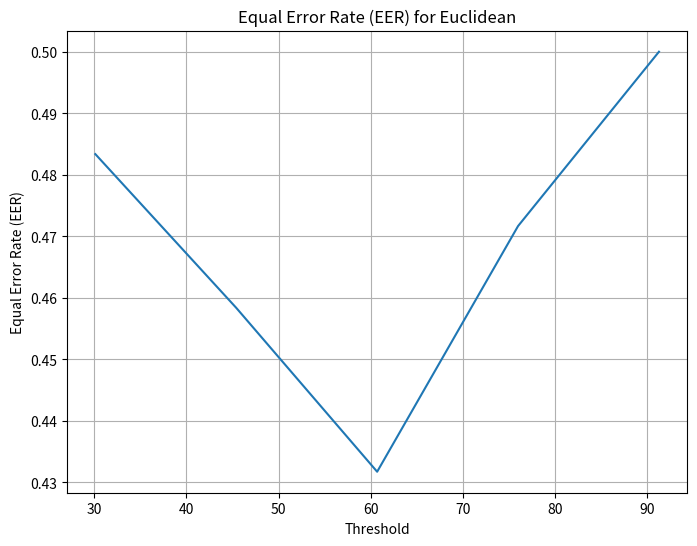
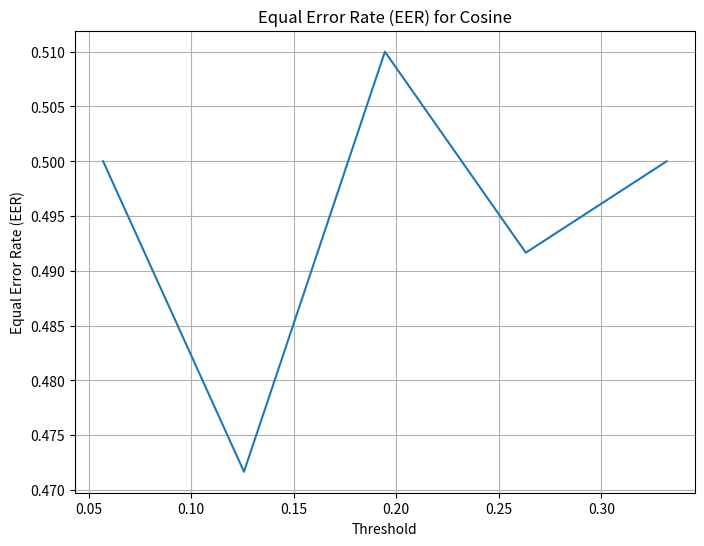
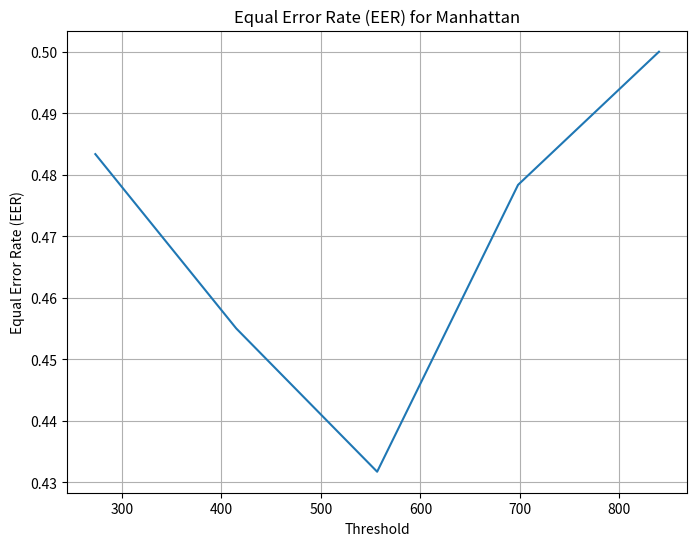
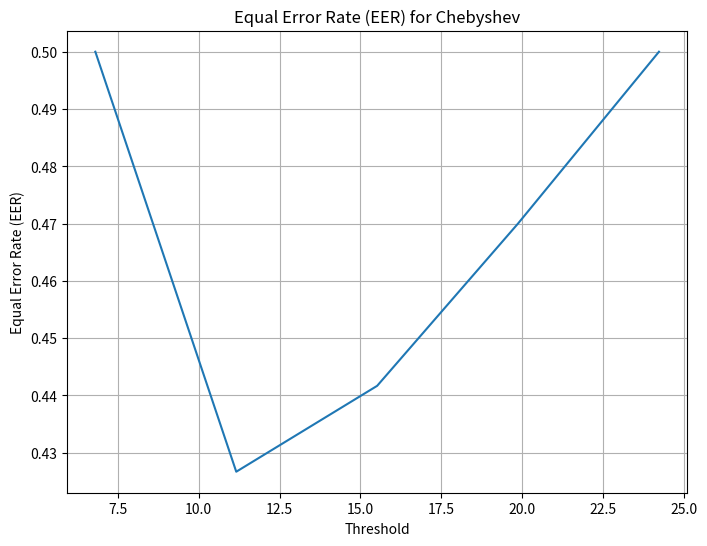
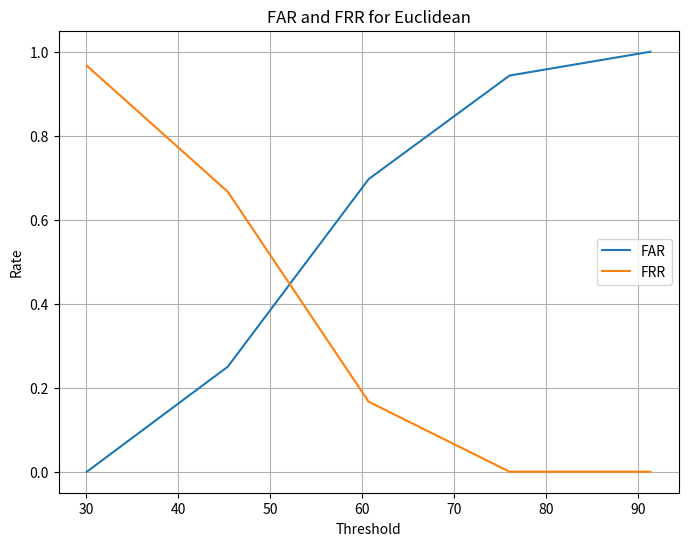
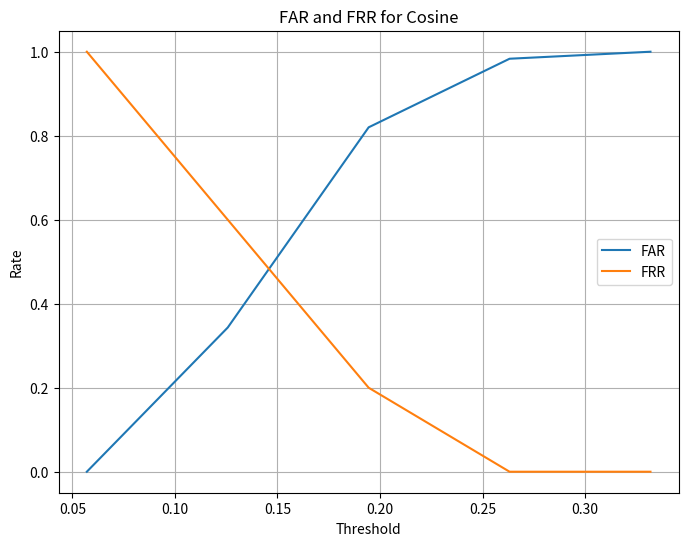
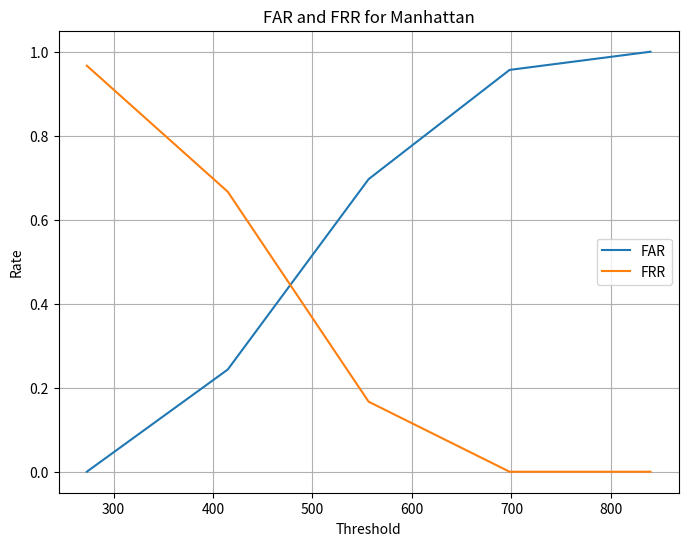
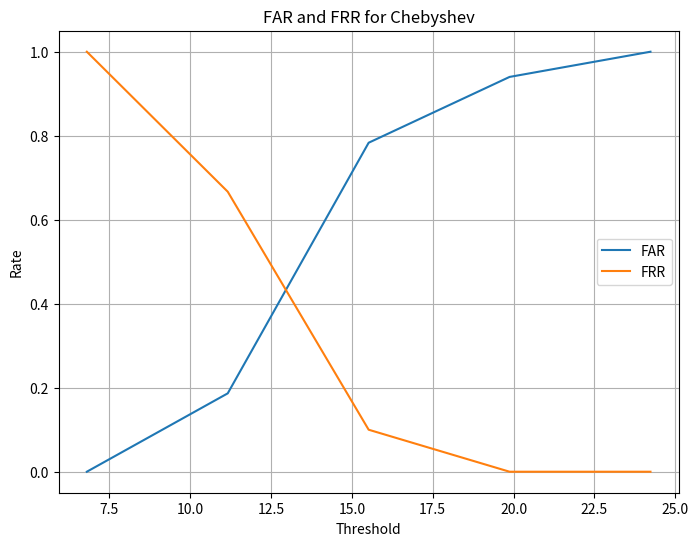

Reproduce these figures in Python, in order.
import matplotlib.pyplot as plt

allThresholds = {
    'euclidean': [30.10294418, 45.40843372, 60.71392326, 76.0194128, 91.32490234],
    'cosine': [0.05700353384, 0.1257356226, 0.1944677114, 0.2631998003, 0.3319318891],
    'manhattan': [273.1962585, 414.823378, 556.4504974, 698.0776169, 839.7047363],
    'chebyshev': [6.798832703, 11.15841703, 15.51800137, 19.8775857, 24.23717003]
}

FAR_values = {
    'euclidean': [0.0, 0.25, 0.6967, 0.9433, 1.0],
    'cosine': [0.0, 0.3433, 0.82, 0.9833, 1.0],
    'manhattan': [0.0, 0.2433, 0.6967, 0.9567, 1.0],
    'chebyshev': [0.0, 0.1866, 0.7833, 0.94, 1.0]
}

FRR_values = {
    'euclidean': [0.9667, 0.6667, 0.1667, 0.0, 0.0],
    'cosine': [1.0, 0.6, 0.2, 0.0, 0.0],
    'manhattan': [0.9667, 0.6667, 0.1667, 0.0, 0.0],
    'chebyshev': [1.0, 0.6667, 0.1, 0.0, 0.0]
}

def calculate_EER(FAR, FRR):
    EER = []
    for i in range(len(FAR)):
        eer = (FAR[i] + FRR[i]) / 2
        EER.append(eer)
    return EER

EER_values = {}
for measure in FAR_values:
    FAR = FAR_values[measure]
    FRR = FRR_values[measure]
    EER_values[measure] = calculate_EER(FAR, FRR)

for measure in EER_values:
    plt.figure(figsize=(8, 6))
    plt.plot(allThresholds[measure], EER_values[measure])
    plt.xlabel('Threshold')
    plt.ylabel('Equal Error Rate (EER)')
    plt.title(f'Equal Error Rate (EER) for {measure.capitalize()}')
    plt.grid(True)
    plt.show()

for measure in FAR_values:
    plt.figure(figsize=(8, 6))
    plt.plot(allThresholds[measure], FAR_values[measure], label='FAR')
    plt.plot(allThresholds[measure], FRR_values[measure], label='FRR')
    plt.xlabel('Threshold')
    plt.ylabel('Rate')
    plt.title(f'FAR and FRR for {measure.capitalize()}')
    plt.legend()
    plt.grid(True)
    plt.show()